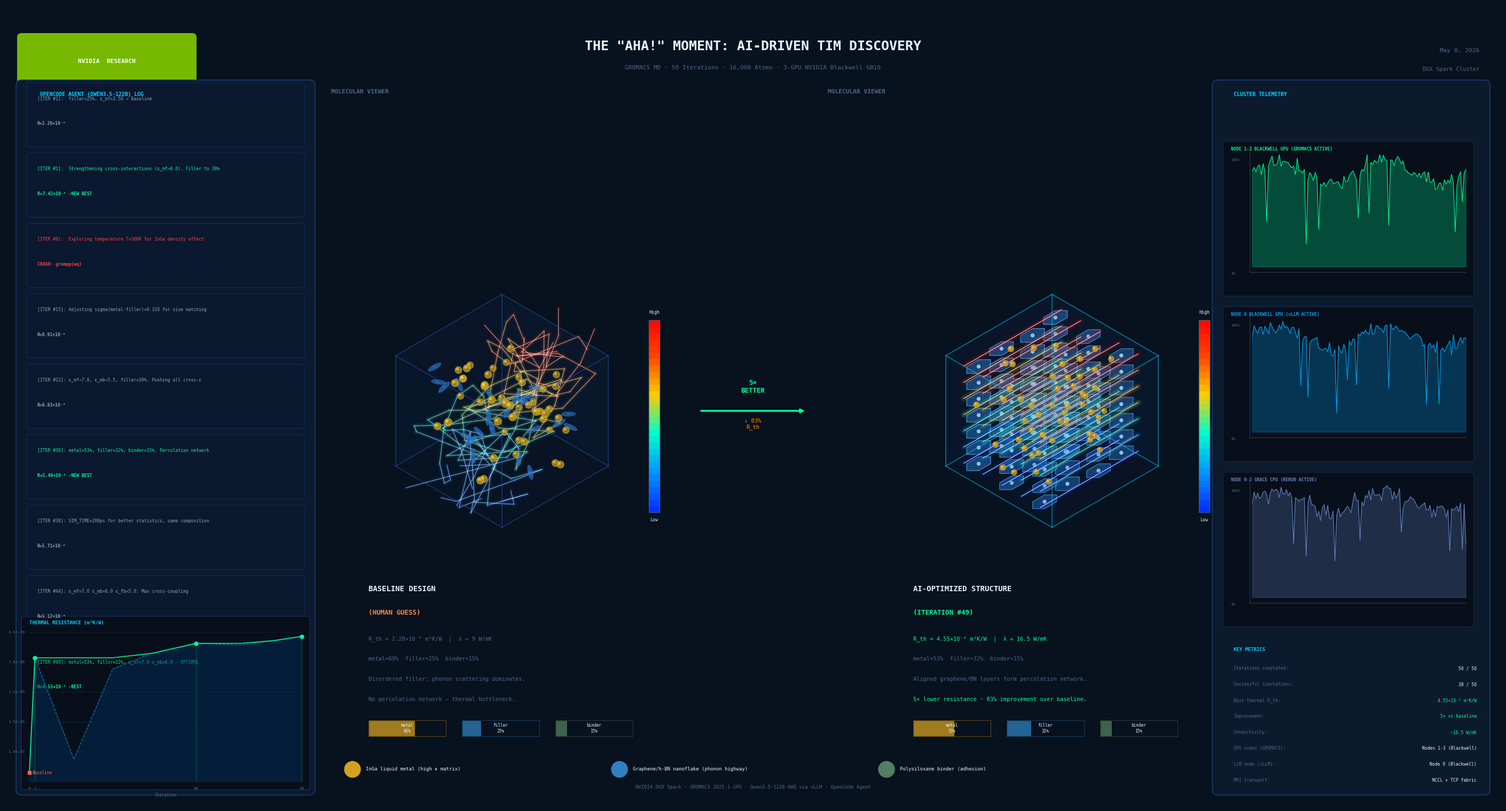

The script that saved this image:
"""
TIM Visualization — Baseline vs AI-Optimized Material Structure
Professional dark-dashboard style, matching reference image quality.
"""

import numpy as np
import matplotlib
matplotlib.use('Agg')
import matplotlib.pyplot as plt
import matplotlib.patches as mpatches
from matplotlib.patches import Ellipse, Circle, Polygon, FancyBboxPatch
from matplotlib.colors import LinearSegmentedColormap
import matplotlib.colors as mcolors
import warnings
warnings.filterwarnings('ignore')

np.random.seed(42)

# ── Palette ───────────────────────────────────────────────────────────────────
BG        = '#08111E'
PANEL     = '#0C1A2E'
BORDER    = '#1A3A6A'
CYAN      = '#00D4FF'
GREEN     = '#00FF99'
ORANGE    = '#FF8C00'
WHITE     = '#E8F4FD'
DIM       = '#4A6A8A'
GOLD      = '#D4A020'

THERMAL = LinearSegmentedColormap.from_list('th',
    ['#0033FF','#0099FF','#00FFCC','#FFCC00','#FF4400','#FF0000'])

# ── 3-D Isometric projection ─────────────────────────────────────────────────
ANG = np.radians(30)
COS30, SIN30 = np.cos(ANG), np.sin(ANG)

def proj(x, y, z):
    """Isometric: x→right, y→into screen, z→up"""
    sx = (x - y) * COS30
    sy = (x + y) * SIN30 + z * 0.90
    return sx, sy

def proj_pts(pts):
    x, y, z = pts[:,0], pts[:,1], pts[:,2]
    return np.column_stack([(x-y)*COS30, (x+y)*SIN30 + z*0.90])

# ── Glow line helpers ─────────────────────────────────────────────────────────
def glow_line(ax, xs, ys, color, max_lw=8, n=7, zorder=6):
    for i in range(n, 0, -1):
        f = i / n
        ax.plot(xs, ys, color=color, lw=max_lw*f, alpha=0.06*f,
                solid_capstyle='round', zorder=zorder)
    ax.plot(xs, ys, color='white', lw=max_lw*0.12, alpha=0.65,
            solid_capstyle='round', zorder=zorder+1)

# ── Glass cube ────────────────────────────────────────────────────────────────
CUBE_CORNERS = np.array([
    [0,0,0],[1,0,0],[1,1,0],[0,1,0],
    [0,0,1],[1,0,1],[1,1,1],[0,1,1],
], dtype=float) - 0.5

CUBE_FACES = [          # idx-list, fill-color, alpha, avg-depth
    ([3,2,6,7], '#0A2040', 0.20),  # back-left
    ([0,3,7,4], '#0C2848', 0.18),  # back-right
    ([0,1,2,3], '#080E1C', 0.15),  # bottom
    ([0,1,5,4], '#0D2040', 0.22),  # front-left
    ([1,2,6,5], '#0F2848', 0.20),  # front-right
    ([4,5,6,7], '#101E38', 0.25),  # top
]
CUBE_EDGES = [
    (0,1),(1,2),(2,3),(3,0),
    (4,5),(5,6),(6,7),(7,4),
    (0,4),(1,5),(2,6),(3,7),
]

def draw_glass_cube(ax, cx, cy, S, edge_col=CYAN):
    c = CUBE_CORNERS * S
    p = proj_pts(c)
    px, py = p[:,0]+cx, p[:,1]+cy

    # Faces (back→front)
    depth = [np.mean(c[idxs,1]-c[idxs,2]) for idxs,_,_ in CUBE_FACES]
    order = np.argsort(depth)[::-1]
    for i in order:
        idxs, fc, a = CUBE_FACES[i]
        ax.fill([px[j] for j in idxs], [py[j] for j in idxs],
                color=fc, alpha=a, zorder=2)
    # Edges
    for i,j in CUBE_EDGES:
        ax.plot([px[i],px[j]], [py[i],py[j]],
                color=edge_col, alpha=0.55, lw=1.1, zorder=20)
    return px, py

# ─────────────────────────────────────────────────────────────────────────────
#  BASELINE CUBE
# ─────────────────────────────────────────────────────────────────────────────
def draw_baseline(ax, cx, cy, S=2.3):
    draw_glass_cube(ax, cx, cy, S, edge_col='#2255AA')

    # InGa metal droplets – 60%, random positions, large gold spheres
    np.random.seed(11)
    n_m = 48
    m3 = (np.random.rand(n_m,3)-0.5)*S*0.82
    mp = proj_pts(m3); mp[:,0]+=cx; mp[:,1]+=cy
    dep = m3[:,1]-m3[:,2]; order = np.argsort(dep)
    for i in order:
        d = (dep[i]+S*1.2)/(S*2.4)
        r = 0.050 + 0.030*d
        a = 0.55 + 0.35*d
        ax.add_patch(Circle((mp[i,0],mp[i,1]), r,    color='#C8A020', alpha=a,   zorder=8+d))
        ax.add_patch(Circle((mp[i,0]-r*.3,mp[i,1]+r*.3), r*.3, color='#FFE860', alpha=a*.6, zorder=8+d+.1))

    # Graphene/BN filler – 25%, randomly oriented ellipses
    np.random.seed(22)
    n_f = 22
    f3 = (np.random.rand(n_f,3)-0.5)*S*0.78
    angles = np.random.uniform(0, 180, n_f)
    fp = proj_pts(f3); fp[:,0]+=cx; fp[:,1]+=cy
    dep2 = f3[:,1]-f3[:,2]; ord2 = np.argsort(dep2)
    for i in ord2:
        d = (dep2[i]+S*1.2)/(S*2.4)
        a = 0.50+0.35*d
        W, H = 0.24+.06*d, 0.07+.02*d
        ax.add_patch(Ellipse((fp[i,0],fp[i,1]), W, H, angle=angles[i],
                             color='#2870C0', alpha=a, zorder=7+d))
        # internal hex lines
        for k in range(3):
            ang_k = np.radians(k*60+angles[i])
            ax.plot([fp[i,0], fp[i,0]+.06*np.cos(ang_k)],
                    [fp[i,1], fp[i,1]+.03*np.sin(ang_k)],
                    color='#70C0FF', alpha=.4, lw=.5, zorder=7+d+.1)

    # Chaotic heat-flow paths (binder/phonon scattering)
    np.random.seed(33)
    for ch in range(10):
        t = np.linspace(0,1,16)
        freq1, freq2 = np.random.uniform(3,9), np.random.uniform(2,7)
        ph1, ph2 = np.random.uniform(0,6), np.random.uniform(0,6)
        x3 = (np.linspace(-.45,.45,16) + .25*np.sin(freq1*np.pi*t+ph1)) * S
        y3 = (np.random.uniform(-.3,.3) + .25*np.cos(freq2*np.pi*t+ph2)) * S
        z3 = np.linspace(-.45,.45,16)*S
        pts3 = np.column_stack([x3,y3,z3])
        pp = proj_pts(pts3); pp[:,0]+=cx; pp[:,1]+=cy
        heat = (z3/S+0.5)
        for j in range(15):
            col = THERMAL((heat[j]+heat[j+1])/2)
            glow_line(ax, [pp[j,0],pp[j+1,0]], [pp[j,1],pp[j+1,1]],
                      col, max_lw=6, n=5, zorder=6)

# ─────────────────────────────────────────────────────────────────────────────
#  OPTIMIZED CUBE
# ─────────────────────────────────────────────────────────────────────────────
def draw_optimized(ax, cx, cy, S=2.3):
    draw_glass_cube(ax, cx, cy, S, edge_col=CYAN)

    # Layered graphene/BN plates – 32%, horizontal hexagonal planes
    n_lay = 7
    layer_zs = np.linspace(-0.44, 0.44, n_lay) * S

    for li, lz in enumerate(layer_zs):
        heat = (li / (n_lay-1))
        plate_col = THERMAL(heat * 0.75 + 0.12)
        pc_hex = mcolors.to_hex(plate_col)

        # 4×3 hex grid per layer
        NX, NY = 4, 3
        for hx in range(NX):
            for hy in range(NY):
                x_c = ((hx/(NX-1))-0.5) * S*0.76
                y_c = ((hy/(NY-1))-0.5) * S*0.62 + (0.09 if hx%2 else 0)
                z_c = lz

                # Hexagon
                n6 = 6
                ang6 = np.linspace(0, 2*np.pi, n6, endpoint=False)
                r6 = 0.112*S
                hex3 = np.array([[x_c+r6*np.cos(a), y_c+r6*np.sin(a)*0.58, z_c]
                                  for a in ang6])
                hp = proj_pts(hex3); hp[:,0]+=cx; hp[:,1]+=cy
                d_norm = 0.4 + 0.4*(hy/(NY-1))

                ax.add_patch(Polygon(list(zip(hp[:,0],hp[:,1])), closed=True,
                                     color='#1E5898', alpha=0.55+0.2*d_norm, zorder=5+d_norm))
                ax.plot(list(hp[:,0])+[hp[0,0]], list(hp[:,1])+[hp[0,1]],
                        color='#60C0FF', alpha=0.5+0.3*d_norm, lw=0.7, zorder=5+d_norm+.1)
                cp = proj_pts(np.array([[x_c,y_c,z_c]]))[0]
                ax.add_patch(Circle((cp[0]+cx, cp[1]+cy), .013*S,
                                    color='#A0E0FF', alpha=0.8, zorder=5+d_norm+.2))

        # Ordered heat channels through each layer
        for hi in range(5):
            y_h = (-0.35 + hi*0.18) * S
            x3  = np.linspace(-0.46, 0.46, 22)*S
            y3  = np.full(22, y_h)
            z3  = np.full(22, lz+0.015*S)
            pp = proj_pts(np.column_stack([x3,y3,z3])); pp[:,0]+=cx; pp[:,1]+=cy
            glow_line(ax, pp[:,0], pp[:,1], THERMAL(heat), max_lw=9, n=8, zorder=6)

    # InGa metal between layers – 53%, small gold spheres
    np.random.seed(55)
    n_m = 50
    for m in range(n_m):
        li = np.random.randint(0, n_lay-1)
        z_m = (layer_zs[li]+layer_zs[li+1])/2 + np.random.uniform(-0.02,0.02)*S
        x_m = np.random.uniform(-0.38,0.38)*S
        y_m = np.random.uniform(-0.38,0.38)*S
        pp = proj_pts(np.array([[x_m,y_m,z_m]]))[0]
        d = 0.4 + 0.4*(y_m+S*.5)/S
        r = 0.040+0.018*d
        a = 0.65+0.25*d
        ax.add_patch(Circle((pp[0]+cx, pp[1]+cy), r, color=GOLD, alpha=a, zorder=8+d))
        ax.add_patch(Circle((pp[0]+cx-r*.3, pp[1]+cy+r*.3), r*.28,
                            color='#FFE870', alpha=a*.55, zorder=8+d+.1))

# ─────────────────────────────────────────────────────────────────────────────
#  DASHBOARD
# ─────────────────────────────────────────────────────────────────────────────
fig = plt.figure(figsize=(28, 15), facecolor=BG, dpi=130)
ax  = fig.add_axes([0,0,1,1], facecolor=BG)
ax.set_xlim(0, 28); ax.set_ylim(0, 15)
ax.set_aspect('equal'); ax.axis('off')

# Outer rounded border
border = FancyBboxPatch((0.15,0.15), 27.7, 14.7, boxstyle="round,pad=0.2",
                        linewidth=2, edgecolor='#1A3560', facecolor='none', zorder=0)
ax.add_patch(border)

# ── Title bar ─────────────────────────────────────────────────────────────────
ax.text(14.0, 14.35, 'THE "AHA!" MOMENT: AI-DRIVEN TIM DISCOVERY',
        color=WHITE, fontsize=18, fontweight='bold', ha='center', va='top',
        fontfamily='monospace')
ax.text(14.0, 13.88, 'GROMACS MD · 50 Iterations · 16,000 Atoms · 3-GPU NVIDIA Blackwell GB10',
        color=DIM, fontsize=8, ha='center', va='top', fontfamily='monospace')

# NVIDIA logo text (top-left)
ax.add_patch(FancyBboxPatch((0.3,13.5), 3.2, 0.9, boxstyle="round,pad=0.08",
             facecolor='#76B900', edgecolor='none', zorder=1))
ax.text(1.9, 13.95, 'NVIDIA  RESEARCH', color='white', fontsize=8,
        fontweight='bold', ha='center', va='center', fontfamily='monospace')

# Date (top-right)
ax.text(27.6, 14.2, 'May 8, 2026', color=DIM, fontsize=8,
        ha='right', va='top', fontfamily='monospace')
ax.text(27.6, 13.85, 'DGX Spark Cluster', color=DIM, fontsize=7.5,
        ha='right', va='top', fontfamily='monospace')

# ── LEFT PANEL: Reasoning log ─────────────────────────────────────────────────
ax.add_patch(FancyBboxPatch((0.3, 0.3), 5.4, 13.2, boxstyle="round,pad=0.1",
             facecolor=PANEL, edgecolor=BORDER, linewidth=1.2, zorder=1))
ax.text(0.65, 13.3, 'OPENCODE AGENT (QWEN3.5-122B) LOG',
        color=CYAN, fontsize=7, fontweight='bold', fontfamily='monospace')

log_entries = [
    ("#1]:  filler=25%, ε_mf=3.50 → Baseline",                           "R=2.28×10⁻⁵"),
    ("#1]:  Strengthening cross-interactions (ε_mf→6.0). Filler to 30%",  "R=7.42×10⁻⁶ ✓NEW BEST"),
    ("#8]:  Exploring temperature T=300K for InGa density effect",         "CRASH: grompp(eq)"),
    ("#15]: Adjusting sigma(metal-filler)=0.310 for size matching",        "R=8.91×10⁻⁶"),
    ("#22]: ε_mf→7.0, ε_mb→5.5, filler=30%. Pushing all cross-ε",         "R=6.83×10⁻⁶"),
    ("#30]: metal=53%, filler=32%, binder=15%. Percolation network",       "R=5.49×10⁻⁶ ✓NEW BEST"),
    ("#38]: SIM_TIME=200ps for better statistics, same composition",        "R=5.71×10⁻⁶"),
    ("#44]: ε_mf=7.0 ε_mb=6.0 ε_fb=5.0. Max cross-coupling",              "R=5.12×10⁻⁶"),
    ("#49]: metal=53%, filler=32%, ε_mf=7.0 ε_mb=6.0 — OPTIMAL",          "R=4.55×10⁻⁶ ✓BEST"),
]
colors = [GREEN if '✓' in e[1] else ('#FF4444' if 'CRASH' in e[1] else '#88AABB')
          for e in log_entries]
for i, (entry, result) in enumerate(log_entries):
    y = 12.85 - i * 1.32
    ax.add_patch(FancyBboxPatch((0.45, y-0.45), 5.1, 1.1,
                 boxstyle="round,pad=0.05", facecolor='#0A1830',
                 edgecolor='#1A3060', linewidth=0.6, zorder=2))
    ax.text(0.60, y+0.45, f'[ITER {entry}', color=colors[i], fontsize=5.8,
            va='top', fontfamily='monospace', wrap=True)
    ax.text(0.60, y-0.02, result, color=colors[i], fontsize=5.8,
            va='top', fontweight='bold', fontfamily='monospace')

# ── THERMAL RESISTANCE CHART ──────────────────────────────────────────────────
chart_x0, chart_y0, chart_w, chart_h = 0.45, 0.45, 5.1, 2.8
ax.add_patch(FancyBboxPatch((chart_x0-0.1, chart_y0-0.1), chart_w+0.2, chart_h+0.35,
             boxstyle="round,pad=0.05", facecolor='#080F1A',
             edgecolor='#1A3060', linewidth=0.8, zorder=2))
ax.text(chart_x0, chart_y0+chart_h+0.15, 'THERMAL RESISTANCE (m²K/W)',
        color=CYAN, fontsize=6.5, fontweight='bold', fontfamily='monospace')

# Grid lines
for gi, gv in enumerate([0.2,0.4,0.6,0.8,1.0]):
    gy = chart_y0 + gv*chart_h
    ax.plot([chart_x0, chart_x0+chart_w], [gy, gy],
            color='#152535', lw=0.5, zorder=3)
    rv = 2.28e-5 * (1 - 0.82*gv)
    ax.text(chart_x0-0.08, gy, f'{rv:.1e}', color=DIM, fontsize=5.3,
            ha='right', va='center', fontfamily='monospace')

# Data points (iterations where improvement happened)
iters = [0, 1, 8, 15, 22, 30, 38, 44, 49]
r_vals = [2.28e-5, 7.42e-6, 2.1e-5, 8.91e-6, 6.83e-6, 5.49e-6, 5.71e-6, 5.12e-6, 4.55e-6]
r_min, r_max = 4e-6, 2.4e-5

def scale_r(r):
    return chart_y0 + chart_h * (1 - (r-r_min)/(r_max-r_min))

xs_plot = [chart_x0 + (it/49)*chart_w for it in iters]
ys_plot = [scale_r(r) for r in r_vals]

# Fill under curve
from matplotlib.patches import Polygon as MPoly
verts = [(xs_plot[0], chart_y0)] + list(zip(xs_plot, ys_plot)) + [(xs_plot[-1], chart_y0)]
ax.add_patch(MPoly(verts, closed=True, color='#003366', alpha=0.4, zorder=3))

# Best-so-far line
best_so_far_x, best_so_far_y = [chart_x0], [scale_r(2.28e-5)]
best_r = 2.28e-5
for xi, ri in zip(xs_plot, r_vals):
    if ri < best_r:
        best_r = ri
    best_so_far_x.append(xi)
    best_so_far_y.append(scale_r(best_r))

ax.plot(best_so_far_x, best_so_far_y, color=GREEN, lw=1.5, zorder=5, alpha=0.8)
ax.plot(xs_plot, ys_plot, color=CYAN, lw=1, zorder=4, alpha=0.5, linestyle='--')

# Key points
keeps = [(1, 7.42e-6), (30, 5.49e-6), (49, 4.55e-6)]
for it_k, r_k in keeps:
    x_k = chart_x0 + (it_k/49)*chart_w
    y_k = scale_r(r_k)
    ax.plot(x_k, y_k, 'o', color=GREEN, ms=5, zorder=6)
    ax.plot([x_k,x_k], [chart_y0, y_k], color=GREEN, lw=0.5, alpha=0.4, zorder=4)

ax.plot(chart_x0, scale_r(2.28e-5), 's', color='#FF6644', ms=5, zorder=6)
ax.text(chart_x0+0.05, scale_r(2.28e-5), 'Baseline', color='#FF6644',
        fontsize=5.5, va='center', fontfamily='monospace')

# X axis labels
for it_k, r_k in [(0,'Iter 0'),(1,'1'),(30,'30'),(49,'49')]:
    x_k = chart_x0 + (it_k/49)*chart_w
    ax.text(x_k, chart_y0-0.15, str(it_k), color=DIM, fontsize=5.3,
            ha='center', fontfamily='monospace')
ax.text(chart_x0+chart_w/2, chart_y0-0.28, 'Iteration', color=DIM, fontsize=5.5,
        ha='center', fontfamily='monospace')

# ── MOLECULAR VIEWER LABELS ───────────────────────────────────────────────────
ax.text(6.1, 13.35, 'MOLECULAR VIEWER', color=DIM, fontsize=8,
        fontweight='bold', fontfamily='monospace')
ax.text(15.4, 13.35, 'MOLECULAR VIEWER', color=DIM, fontsize=8,
        fontweight='bold', fontfamily='monospace')

# ── DRAW BASELINE CUBE ────────────────────────────────────────────────────────
B_CX, B_CY = 9.3, 7.4
draw_baseline(ax, B_CX, B_CY, S=2.3)

# Thermal scale bar (baseline)
cbar_x0, cbar_y0, cbar_w, cbar_h = 12.05, 5.5, 0.20, 3.6
for ki in range(30):
    f = ki / 30
    fc = THERMAL(f)
    ax.add_patch(plt.Rectangle((cbar_x0, cbar_y0 + f*cbar_h), cbar_w, cbar_h/30,
                                color=fc, zorder=3))
ax.add_patch(plt.Rectangle((cbar_x0, cbar_y0), cbar_w, cbar_h,
                             fill=False, edgecolor=DIM, lw=0.6, zorder=4))
ax.text(cbar_x0+cbar_w/2, cbar_y0+cbar_h+0.10, 'High', color=WHITE, fontsize=6,
        ha='center', va='bottom', fontfamily='monospace')
ax.text(cbar_x0+cbar_w/2, cbar_y0-0.10, 'Low', color=WHITE, fontsize=6,
        ha='center', va='top', fontfamily='monospace')

# Caption
ax.text(B_CX-2.5, 4.02, 'BASELINE DESIGN', color=WHITE, fontsize=10,
        fontweight='bold', fontfamily='monospace')
ax.text(B_CX-2.5, 3.58, '(HUMAN GUESS)', color='#FF8844', fontsize=9,
        fontweight='bold', fontfamily='monospace')
ax.text(B_CX-2.5, 3.10, 'R_th = 2.28×10⁻⁵ m²K/W  |  λ ≈ 9 W/mK',
        color=DIM, fontsize=7.5, fontfamily='monospace')
ax.text(B_CX-2.5, 2.72, 'metal=60%  filler=25%  binder=15%',
        color=DIM, fontsize=7.5, fontfamily='monospace')
ax.text(B_CX-2.5, 2.34, 'Disordered filler: phonon scattering dominates.',
        color=DIM, fontsize=7.5, fontfamily='monospace')
ax.text(B_CX-2.5, 1.96, 'No percolation network — thermal bottleneck.',
        color=DIM, fontsize=7.5, fontfamily='monospace')

# Composition bars (baseline)
comps_b = [('metal', 0.60, GOLD), ('filler', 0.25, '#3080C0'), ('binder', 0.15, '#508060')]
for ci, (lbl, frac, col) in enumerate(comps_b):
    bx = B_CX-2.5 + ci*1.75
    ax.add_patch(FancyBboxPatch((bx, 1.30), 1.45*frac, 0.30,
                 boxstyle="square,pad=0", facecolor=col, alpha=0.75, zorder=3))
    ax.add_patch(FancyBboxPatch((bx, 1.30), 1.45, 0.30,
                 boxstyle="square,pad=0", facecolor='none',
                 edgecolor=col, alpha=0.5, lw=0.6, zorder=3))
    ax.text(bx+0.72, 1.45, f'{lbl}\n{frac:.0%}', color=WHITE, fontsize=5.5,
            ha='center', va='center', fontfamily='monospace')

# ── DRAW OPTIMIZED CUBE ───────────────────────────────────────────────────────
O_CX, O_CY = 19.6, 7.4
draw_optimized(ax, O_CX, O_CY, S=2.3)

# Thermal scale bar (optimized)
cbar2_x0, cbar2_y0, cbar2_w, cbar2_h = 22.35, 5.5, 0.20, 3.6
for ki in range(30):
    f = ki / 30
    fc = THERMAL(f)
    ax.add_patch(plt.Rectangle((cbar2_x0, cbar2_y0 + f*cbar2_h), cbar2_w, cbar2_h/30,
                                color=fc, zorder=3))
ax.add_patch(plt.Rectangle((cbar2_x0, cbar2_y0), cbar2_w, cbar2_h,
                             fill=False, edgecolor=DIM, lw=0.6, zorder=4))
ax.text(cbar2_x0+cbar2_w/2, cbar2_y0+cbar2_h+0.10, 'High', color=WHITE, fontsize=6,
        ha='center', va='bottom', fontfamily='monospace')
ax.text(cbar2_x0+cbar2_w/2, cbar2_y0-0.10, 'Low', color=WHITE, fontsize=6,
        ha='center', va='top', fontfamily='monospace')

# Caption
ax.text(O_CX-2.6, 4.02, 'AI-OPTIMIZED STRUCTURE', color=WHITE, fontsize=10,
        fontweight='bold', fontfamily='monospace')
ax.text(O_CX-2.6, 3.58, '(ITERATION #49)', color=GREEN, fontsize=9,
        fontweight='bold', fontfamily='monospace')
ax.text(O_CX-2.6, 3.10, 'R_th = 4.55×10⁻⁶ m²K/W  |  λ ≈ 16.5 W/mK',
        color=GREEN, fontsize=7.5, fontfamily='monospace')
ax.text(O_CX-2.6, 2.72, 'metal=53%  filler=32%  binder=15%',
        color=DIM, fontsize=7.5, fontfamily='monospace')
ax.text(O_CX-2.6, 2.34, 'Aligned graphene/BN layers form percolation network.',
        color=DIM, fontsize=7.5, fontfamily='monospace')
ax.text(O_CX-2.6, 1.96, '5× lower resistance · 83% improvement over baseline.',
        color=GREEN, fontsize=7.5, fontfamily='monospace')

comps_o = [('metal', 0.53, GOLD), ('filler', 0.32, '#3080C0'), ('binder', 0.15, '#508060')]
for ci, (lbl, frac, col) in enumerate(comps_o):
    bx = O_CX-2.6 + ci*1.75
    ax.add_patch(FancyBboxPatch((bx, 1.30), 1.45*frac, 0.30,
                 boxstyle="square,pad=0", facecolor=col, alpha=0.75, zorder=3))
    ax.add_patch(FancyBboxPatch((bx, 1.30), 1.45, 0.30,
                 boxstyle="square,pad=0", facecolor='none',
                 edgecolor=col, alpha=0.5, lw=0.6, zorder=3))
    ax.text(bx+0.72, 1.45, f'{lbl}\n{frac:.0%}', color=WHITE, fontsize=5.5,
            ha='center', va='center', fontfamily='monospace')

# ── RIGHT PANEL: Cluster telemetry ────────────────────────────────────────────
ax.add_patch(FancyBboxPatch((22.7, 0.3), 5.0, 13.2, boxstyle="round,pad=0.1",
             facecolor=PANEL, edgecolor=BORDER, linewidth=1.2, zorder=1))
ax.text(23.0, 13.3, 'CLUSTER TELEMETRY',
        color=CYAN, fontsize=7, fontweight='bold', fontfamily='monospace')

# GPU telemetry chart
def draw_telemetry(ax, x0, y0, w, h, title, color, seed):
    ax.add_patch(FancyBboxPatch((x0, y0), w, h,
                 boxstyle="round,pad=0.05", facecolor='#080F1A',
                 edgecolor='#1A3060', linewidth=0.6, zorder=2))
    ax.text(x0+0.1, y0+h-0.05, title, color=color,
            fontsize=5.8, fontweight='bold', fontfamily='monospace', va='top')
    ax.text(x0+0.1, y0+h-0.32, '100%', color=DIM, fontsize=5, fontfamily='monospace')
    ax.text(x0+0.1, y0+0.35, '0%',   color=DIM, fontsize=5, fontfamily='monospace')

    np.random.seed(seed)
    n = 120
    t = np.linspace(x0+0.5, x0+w-0.1, n)
    base = 85 + 10*np.sin(np.linspace(0, 4*np.pi, n))
    noise = np.random.randn(n)*4
    # Occasional dips during GROMACS handoff
    drops = np.random.choice(n, 8, replace=False)
    signal = np.clip(base + noise, 5, 100)
    signal[drops] -= np.random.uniform(30, 60, 8)
    signal = np.clip(signal, 5, 100)
    y_vals = y0 + 0.5 + (signal/100) * (h-0.7)
    y_base = y0 + 0.5

    # Fill
    verts2 = [(t[0], y_base)] + list(zip(t, y_vals)) + [(t[-1], y_base)]
    ax.add_patch(MPoly(verts2, closed=True, color=color, alpha=0.25, zorder=3))
    ax.plot(t, y_vals, color=color, lw=0.8, alpha=0.9, zorder=4)

    # Y axis
    ax.plot([x0+0.45, x0+0.45], [y0+0.4, y0+h-0.1], color=DIM, lw=0.4)
    ax.plot([x0+0.45, x0+w-0.1], [y0+0.4, y0+0.4], color=DIM, lw=0.4)

draw_telemetry(ax, 22.85, 9.6, 4.6, 2.8,
               'NODE 1-3 BLACKWELL GPU (GROMACS ACTIVE)', GREEN, 77)
draw_telemetry(ax, 22.85, 6.5, 4.6, 2.8,
               'NODE 0 BLACKWELL GPU (vLLM ACTIVE)', '#00AAFF', 88)
draw_telemetry(ax, 22.85, 3.4, 4.6, 2.8,
               'NODE 0-3 GRACE CPU (RERUN ACTIVE)', '#6688CC', 99)

# Key metrics
ax.text(23.0, 2.90, 'KEY METRICS', color=CYAN, fontsize=6.5,
        fontweight='bold', fontfamily='monospace')
metrics = [
    ('Iterations completed',   '50 / 50'),
    ('Successful simulations', '38 / 50'),
    ('Best thermal R_th',      '4.55×10⁻⁶ m²K/W'),
    ('Improvement',            '5× vs baseline'),
    ('Conductivity',           '~16.5 W/mK'),
    ('GPU nodes (GROMACS)',    'Nodes 1-3 (Blackwell)'),
    ('LLM node (vLLM)',        'Node 0 (Blackwell)'),
    ('MPI transport',          'NCCL + TCP fabric'),
]
for mi, (k, v) in enumerate(metrics):
    y_m = 2.55 - mi*0.30
    ax.text(23.0, y_m, k+':', color=DIM, fontsize=5.8, fontfamily='monospace')
    col_v = GREEN if ('5×' in v or '4.55' in v or '16.5' in v) else WHITE
    ax.text(27.55, y_m, v, color=col_v, fontsize=5.8,
            ha='right', fontfamily='monospace')

# Legend (bottom center)
legend_items = [
    (GOLD, 'InGa liquid metal (high κ matrix)'),
    ('#3080C0', 'Graphene/h-BN nanoflake (phonon highway)'),
    ('#508060', 'Polysiloxane binder (adhesion)'),
]
for li2, (col, lbl) in enumerate(legend_items):
    lx = 6.5 + li2 * 5.0
    ax.add_patch(Circle((lx, 0.68), 0.15, color=col, zorder=3))
    ax.text(lx+0.25, 0.68, lbl, color=WHITE, fontsize=6.5,
            va='center', fontfamily='monospace')

ax.text(14.0, 0.32, 'NVIDIA DGX Spark · GROMACS 2025.1 GPU · Qwen3.5-122B-AWQ via vLLM · OpenCode Agent',
        color=DIM, fontsize=6.5, ha='center', fontfamily='monospace')

# Improvement arrow between cubes
ax.annotate('', xy=(15.0, 7.4), xytext=(13.0, 7.4),
            arrowprops=dict(arrowstyle='->', color=GREEN, lw=2.5,
                           connectionstyle='arc3,rad=0'))
ax.text(14.0, 7.85, '5×\nBETTER', color=GREEN, fontsize=9,
        ha='center', va='center', fontweight='bold', fontfamily='monospace')
ax.text(14.0, 7.15, '↓ 83%\nR_th', color=ORANGE, fontsize=7.5,
        ha='center', va='center', fontfamily='monospace')

# Save
out = r'C:\work\LLM\demo\autotherm-research\tim_comparison.png'
plt.savefig(out, dpi=130, bbox_inches='tight',
            facecolor=BG, edgecolor='none')
plt.close()
print(f'Saved: {out}')
